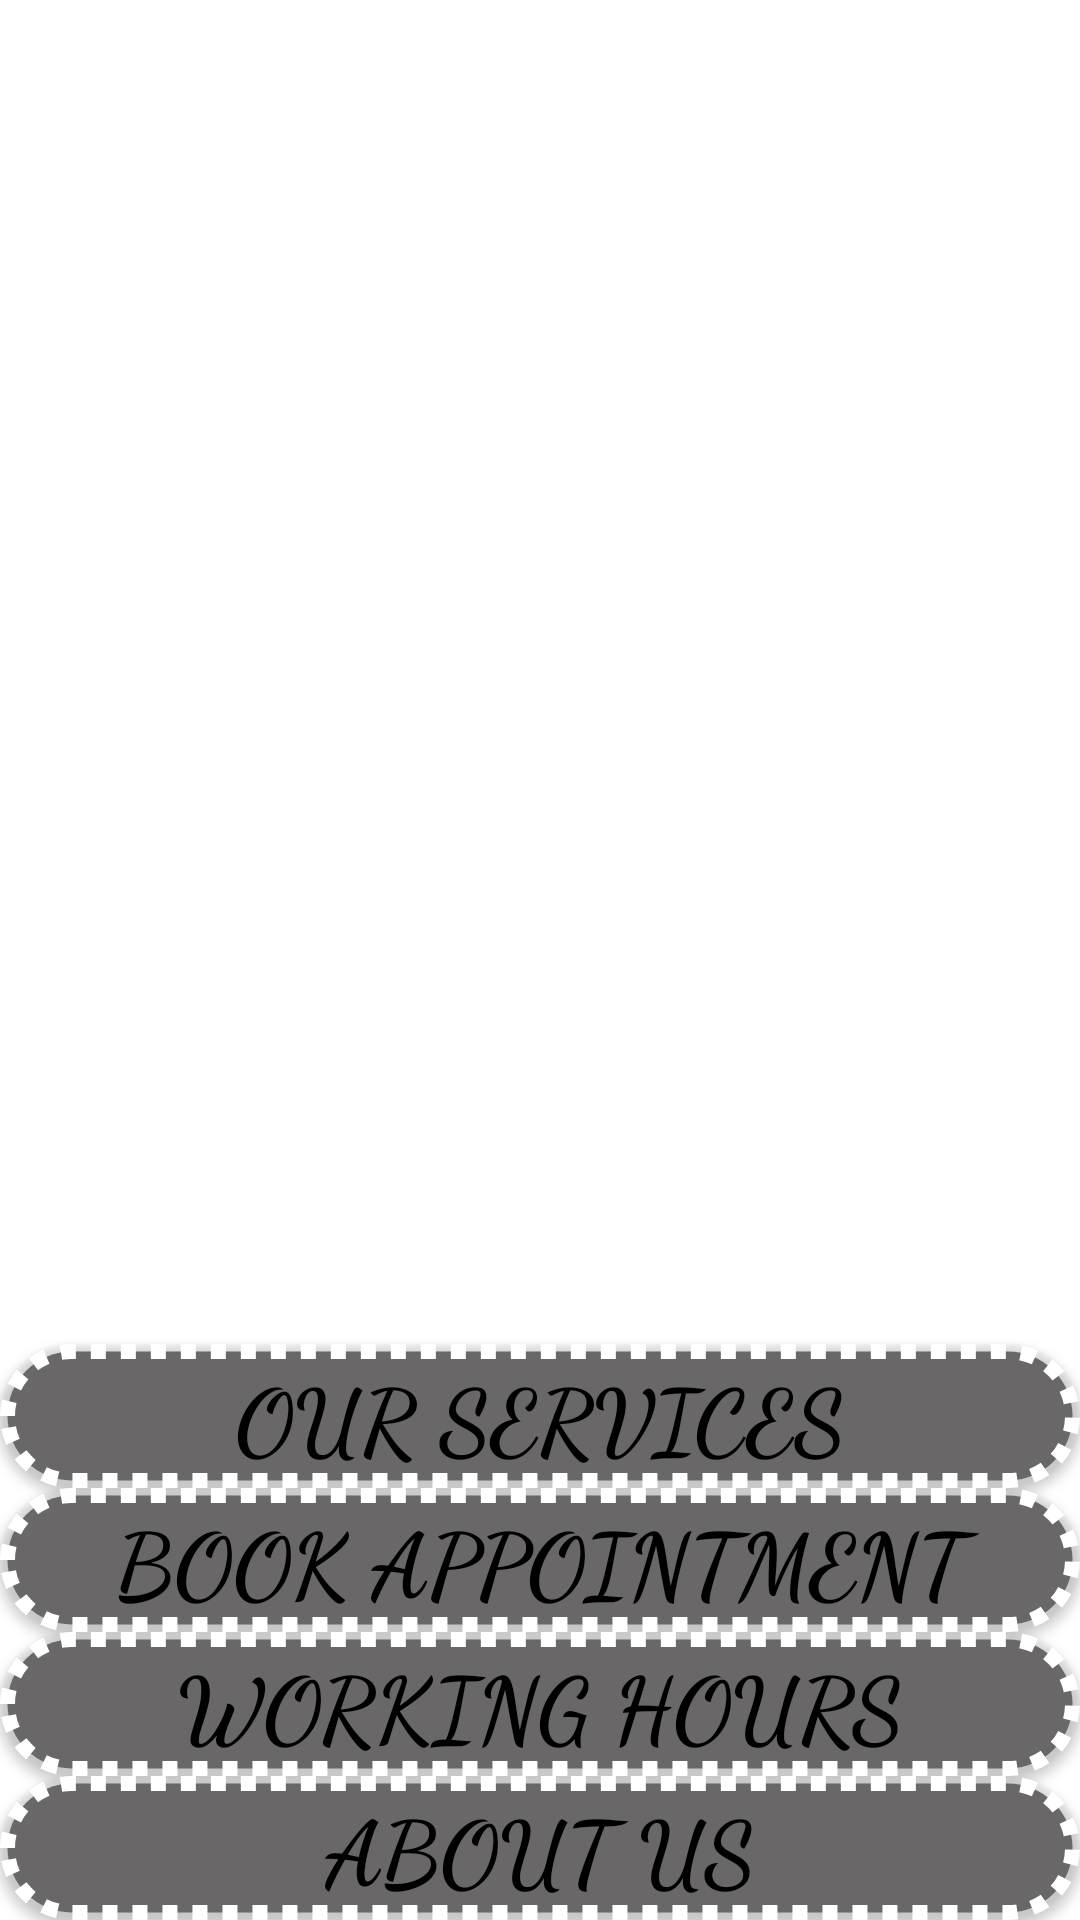

This screen was rendered from an Android layout file. Write that file and the resources it references.
<!-- AndroidManifest.xml: application theme Theme.BookSalonAppointment -->
<!-- res/layout/fragment_home.xml -->
<?xml version="1.0" encoding="utf-8"?>
<androidx.constraintlayout.widget.ConstraintLayout
    xmlns:android="http://schemas.android.com/apk/res/android"
    xmlns:app="http://schemas.android.com/apk/res-auto"
    xmlns:tools="http://schemas.android.com/tools"
    android:layout_width="match_parent"
    android:layout_height="match_parent"
    android:id="@+id/imgBarberSaloon"
    android:layout_marginTop="50dp"
    android:background="@drawable/barbershop"
    tools:context=".view.HomeFragment">


<FrameLayout
    android:layout_width="match_parent"
    android:layout_height="0dp"
    app:layout_constraintBottom_toBottomOf="parent"
    app:layout_constraintStart_toStartOf="parent"
    app:layout_constraintEnd_toEndOf="parent">

<androidx.constraintlayout.widget.ConstraintLayout
    android:layout_width="match_parent"
    android:layout_height="200dp"
    android:id="@+id/servicebuttonholder">


    <androidx.appcompat.widget.AppCompatButton
        android:id="@+id/btnOurServices"
        android:layout_width="match_parent"
        android:layout_height="wrap_content"
        android:layout_marginTop="10dp"
        android:background="@drawable/corner_button"
        android:fontFamily="cursive"
        android:text="Our Services"
        android:textColor="@color/black"
        android:textSize="30sp"
        android:textStyle="bold"
        app:layout_constraintBottom_toTopOf="@+id/btnBookAppointment"
        app:layout_constraintStart_toStartOf="parent"
        app:layout_constraintEnd_toEndOf="parent"/>
    <androidx.appcompat.widget.AppCompatButton
        android:id="@+id/btnBookAppointment"
        android:layout_width="match_parent"
        android:layout_height="wrap_content"
        android:layout_marginTop="10dp"
        android:background="@drawable/corner_button"
        android:fontFamily="cursive"
        android:text="Book Appointment"
        android:textColor="@color/black"
        android:textSize="30sp"
        android:textStyle="bold"
        app:layout_constraintBottom_toTopOf="@+id/btnWorkinghours"
        app:layout_constraintStart_toStartOf="parent"
        app:layout_constraintEnd_toEndOf="parent"/>

    <androidx.appcompat.widget.AppCompatButton
        android:id="@+id/btnWorkinghours"
        android:layout_width="match_parent"
        android:layout_height="wrap_content"
        android:layout_marginTop="10dp"
        android:background="@drawable/corner_button"
        android:fontFamily="cursive"
        android:text="Working Hours"
        android:textColor="@color/black"
        android:textSize="30sp"
        android:textStyle="bold"
        app:layout_constraintBottom_toTopOf="@+id/btnAboutUs"
        app:layout_constraintStart_toStartOf="parent"
        app:layout_constraintEnd_toEndOf="parent"/>

    <androidx.appcompat.widget.AppCompatButton
        android:id="@+id/btnAboutUs"
        android:layout_width="match_parent"
        android:layout_height="wrap_content"
        android:layout_marginTop="10dp"
        android:background="@drawable/corner_button"
        android:fontFamily="cursive"
        android:text="About Us"
        android:textColor="@color/black"
        android:textSize="30sp"
        android:textStyle="bold"
        app:layout_constraintBottom_toBottomOf="parent"
        app:layout_constraintStart_toStartOf="parent"
        app:layout_constraintEnd_toEndOf="parent"/>





</androidx.constraintlayout.widget.ConstraintLayout>



</FrameLayout>

</androidx.constraintlayout.widget.ConstraintLayout>
<!-- resources referenced by this layout -->
<resources>
  <color name="black">#FF000000</color>
  <!-- drawable corner_button (drawable) -->
  <?xml version="1.0" encoding="utf-8"?>
  <shape xmlns:android="http://schemas.android.com/apk/res/android"
      android:shape="rectangle">
  
      <corners android:radius="40dp"/>
  
      <solid android:color="@color/grey" />
  
      <stroke android:color="@color/black"
          android:dashGap="5dp"
          android:dashWidth="5dp"
           android:width="5dp"/>
  
  </shape>
  <style name="Theme.BookSalonAppointment" parent="Theme.MaterialComponents.DayNight.DarkActionBar">
          
  
          <item name="android:textSize">30sp</item>
          <item name="android:textStyle">italic</item>
  
          <item name="colorPrimary">@color/purple_500</item>
          <item name="colorPrimaryVariant">@color/purple_700</item>
          <item name="colorOnPrimary">@color/white</item>
          
          <item name="colorSecondary">@color/teal_200</item>
          <item name="colorSecondaryVariant">@color/teal_700</item>
          <item name="colorOnSecondary">@color/black</item>
          
          <item name="android:statusBarColor" tools:targetApi="l">?attr/colorPrimaryVariant</item>
          
          <item name="windowActionBar">false</item>
          <item name="windowNoTitle">true</item>
      </style>
  <color name="grey">#E3E0E0</color>
  <color name="purple_500">#FF6200EE</color>
  <color name="purple_700">#FF3700B3</color>
  <color name="white">#FFFFFFFF</color>
  <color name="teal_200">#FF03DAC5</color>
  <color name="teal_700">#FF018786</color>
</resources>
